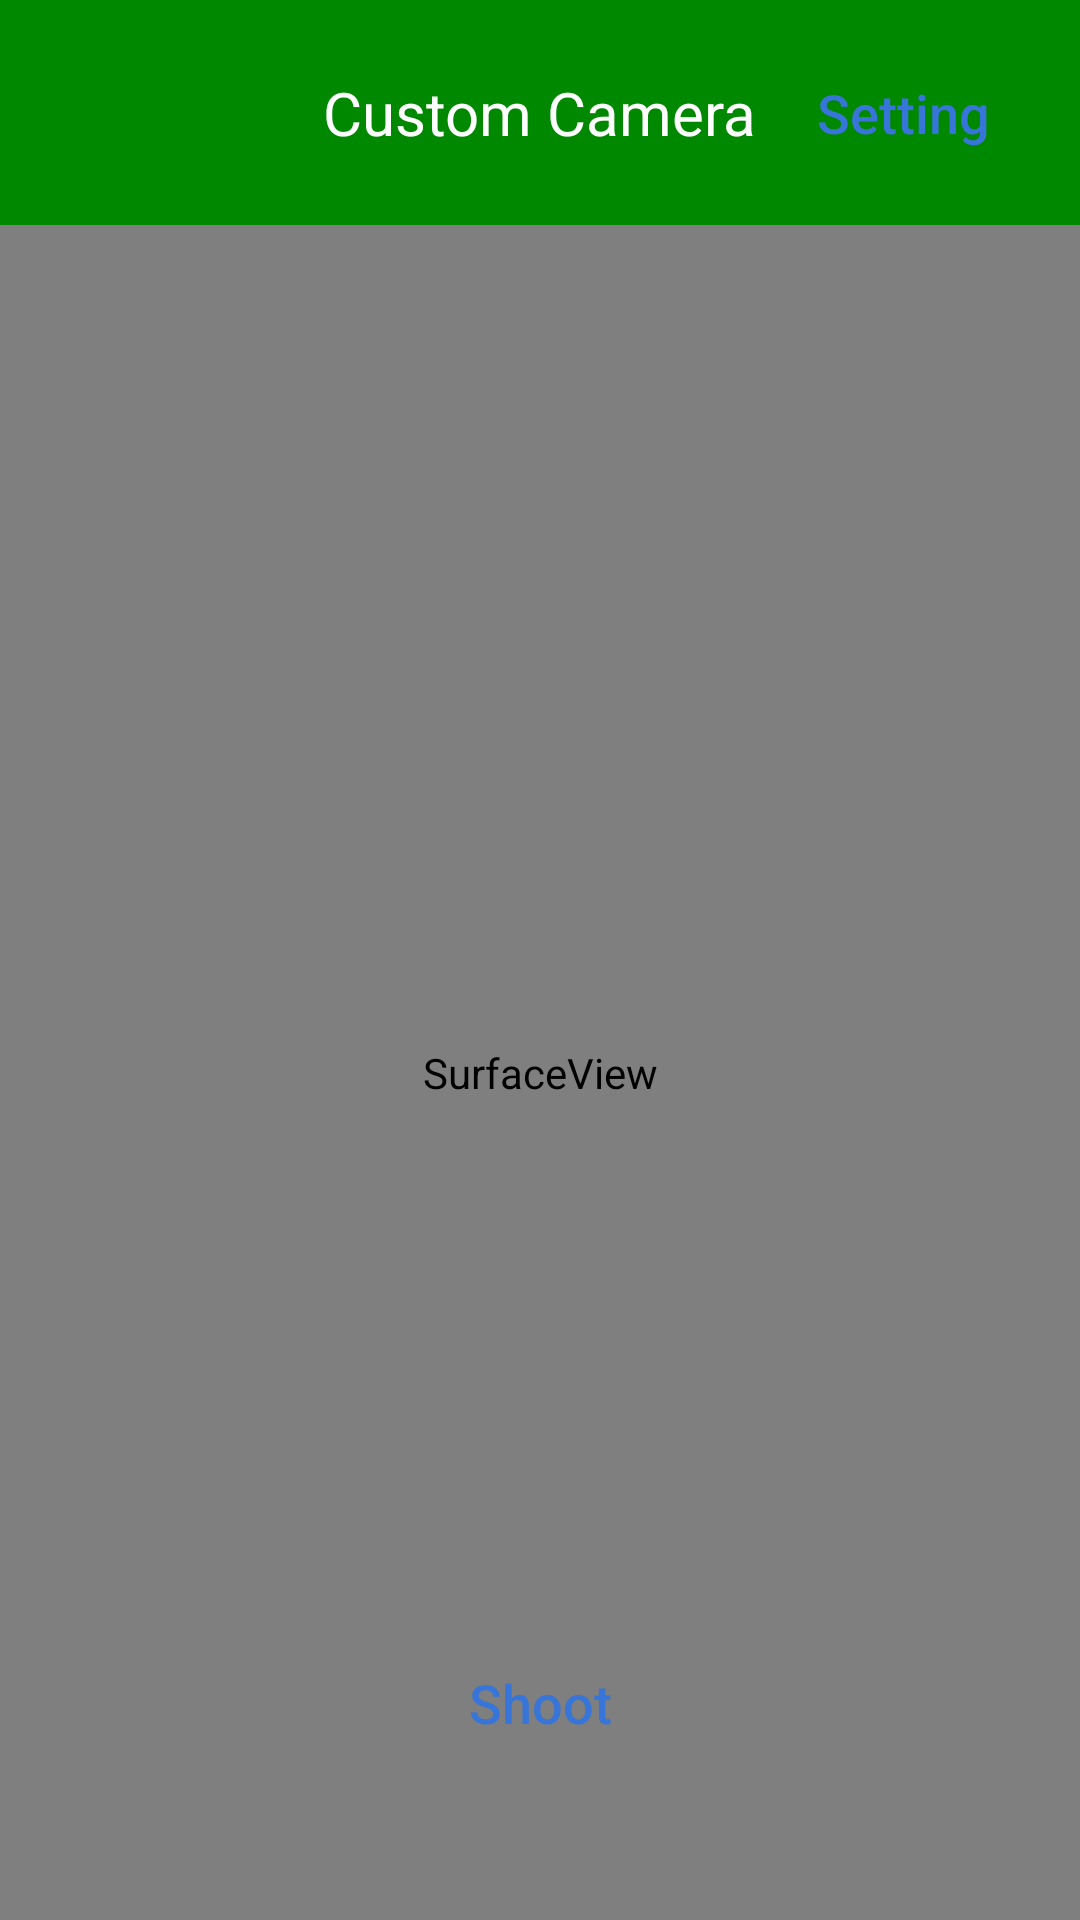

Here is an Android app screen rendered from its layout file. Give the layout XML and the strings, colors and styles it references.
<!-- AndroidManifest.xml: application theme AppTheme -->
<!-- res/layout/activity_custom_camera.xml -->
<?xml version="1.0" encoding="utf-8"?>
<RelativeLayout xmlns:android="http://schemas.android.com/apk/res/android"
    android:layout_width="match_parent"
    android:layout_height="match_parent"
    android:orientation="vertical">

    <RelativeLayout
        android:id="@+id/rl_title"
        android:layout_width="match_parent"
        android:layout_height="75dp"
        android:background="@color/green"
        android:layout_alignParentTop="true"
        android:paddingLeft="15dp"
        android:paddingRight="15dp">

        <TextView
            android:id="@+id/tv_title"
            android:layout_width="wrap_content"
            android:layout_height="wrap_content"
            android:layout_centerInParent="true"
            android:singleLine="true"
            android:ellipsize="end"
            android:text="@string/custom_camera"
            android:textColor="@color/white"
            android:textSize="20sp" />
        <Button
            android:id="@+id/btn_setting"
            android:layout_width="wrap_content"
            android:layout_height="45dp"
            android:paddingLeft="10dp"
            android:paddingRight="10dp"
            android:text="@string/setting"
            android:textAllCaps="false"
            android:textColor="@color/selector_text_color"
            android:background="@drawable/btn_bg"
            android:layout_centerVertical="true"
            android:layout_alignParentRight="true"
            android:textSize="18sp"/>

    </RelativeLayout>

    <SurfaceView
        android:id="@+id/surfaceView"
        android:layout_width="match_parent"
        android:layout_height="match_parent"
        android:layout_below="@id/rl_title"/>

    <TextView
        android:id="@+id/tv_time"
        android:layout_width="wrap_content"
        android:layout_height="wrap_content"
        android:background="@drawable/btn_bg"
        android:layout_centerInParent="true"
        android:textSize="25sp"
        android:textColor="@color/green"
        android:paddingTop="10dp"
        android:paddingBottom="10dp"
        android:visibility="invisible"
        android:paddingLeft="20dp"
        android:paddingRight="20dp"/>

    <Button
        android:id="@+id/btn_shoot"
        android:layout_width="wrap_content"
        android:layout_height="45dp"
        android:paddingLeft="10dp"
        android:paddingRight="10dp"
        android:text="@string/shoot"
        android:textColor="@color/selector_text_color"
        android:background="@drawable/btn_bg"
        android:layout_centerHorizontal="true"
        android:layout_alignParentBottom="true"
        android:layout_marginBottom="50dp"
        android:textAllCaps="false"
        android:textSize="18sp"/>

    <LinearLayout
        android:id="@+id/ll_shootNext"
        android:layout_width="match_parent"
        android:layout_height="wrap_content"
        android:layout_alignParentBottom="true"
        android:layout_marginBottom="50dp"
        android:visibility="gone"
        android:orientation="horizontal">
        <FrameLayout
            android:layout_width="0dp"
            android:layout_height="wrap_content"
            android:layout_weight="1">
            <Button
                android:id="@+id/btn_no"
                android:layout_width="wrap_content"
                android:layout_height="45dp"
                android:paddingLeft="10dp"
                android:paddingRight="10dp"
                android:text="@string/no"
                android:textAllCaps="false"
                android:textColor="@color/selector_text_color"
                android:background="@drawable/btn_bg"
                android:layout_gravity="center"
                android:textSize="18sp"/>
        </FrameLayout>

        <FrameLayout
            android:layout_width="0dp"
            android:layout_height="wrap_content"
            android:layout_weight="1">
            <Button
                android:id="@+id/btn_ok"
                android:layout_width="wrap_content"
                android:layout_height="45dp"
                android:paddingLeft="10dp"
                android:paddingRight="10dp"
                android:text="@string/ok"
                android:textAllCaps="false"
                android:textColor="@color/selector_text_color"
                android:background="@drawable/btn_bg"
                android:layout_gravity="center"
                android:textSize="18sp"/>
        </FrameLayout>
    </LinearLayout>

</RelativeLayout>
<!-- resources referenced by this layout -->
<resources>
  <color name="green">#008800</color>
  <color name="white">#FFFFFF</color>
  <string name="custom_camera">Custom Camera</string>
  <string name="no">NO</string>
  <string name="ok">OK</string>
  <string name="setting">Setting</string>
  <string name="shoot">Shoot</string>
  <style name="AppTheme" parent="Theme.AppCompat.Light.DarkActionBar">
          <item name="android:windowNoTitle">true</item>
          <item name="android:windowFullscreen">true</item>
      </style>
</resources>
